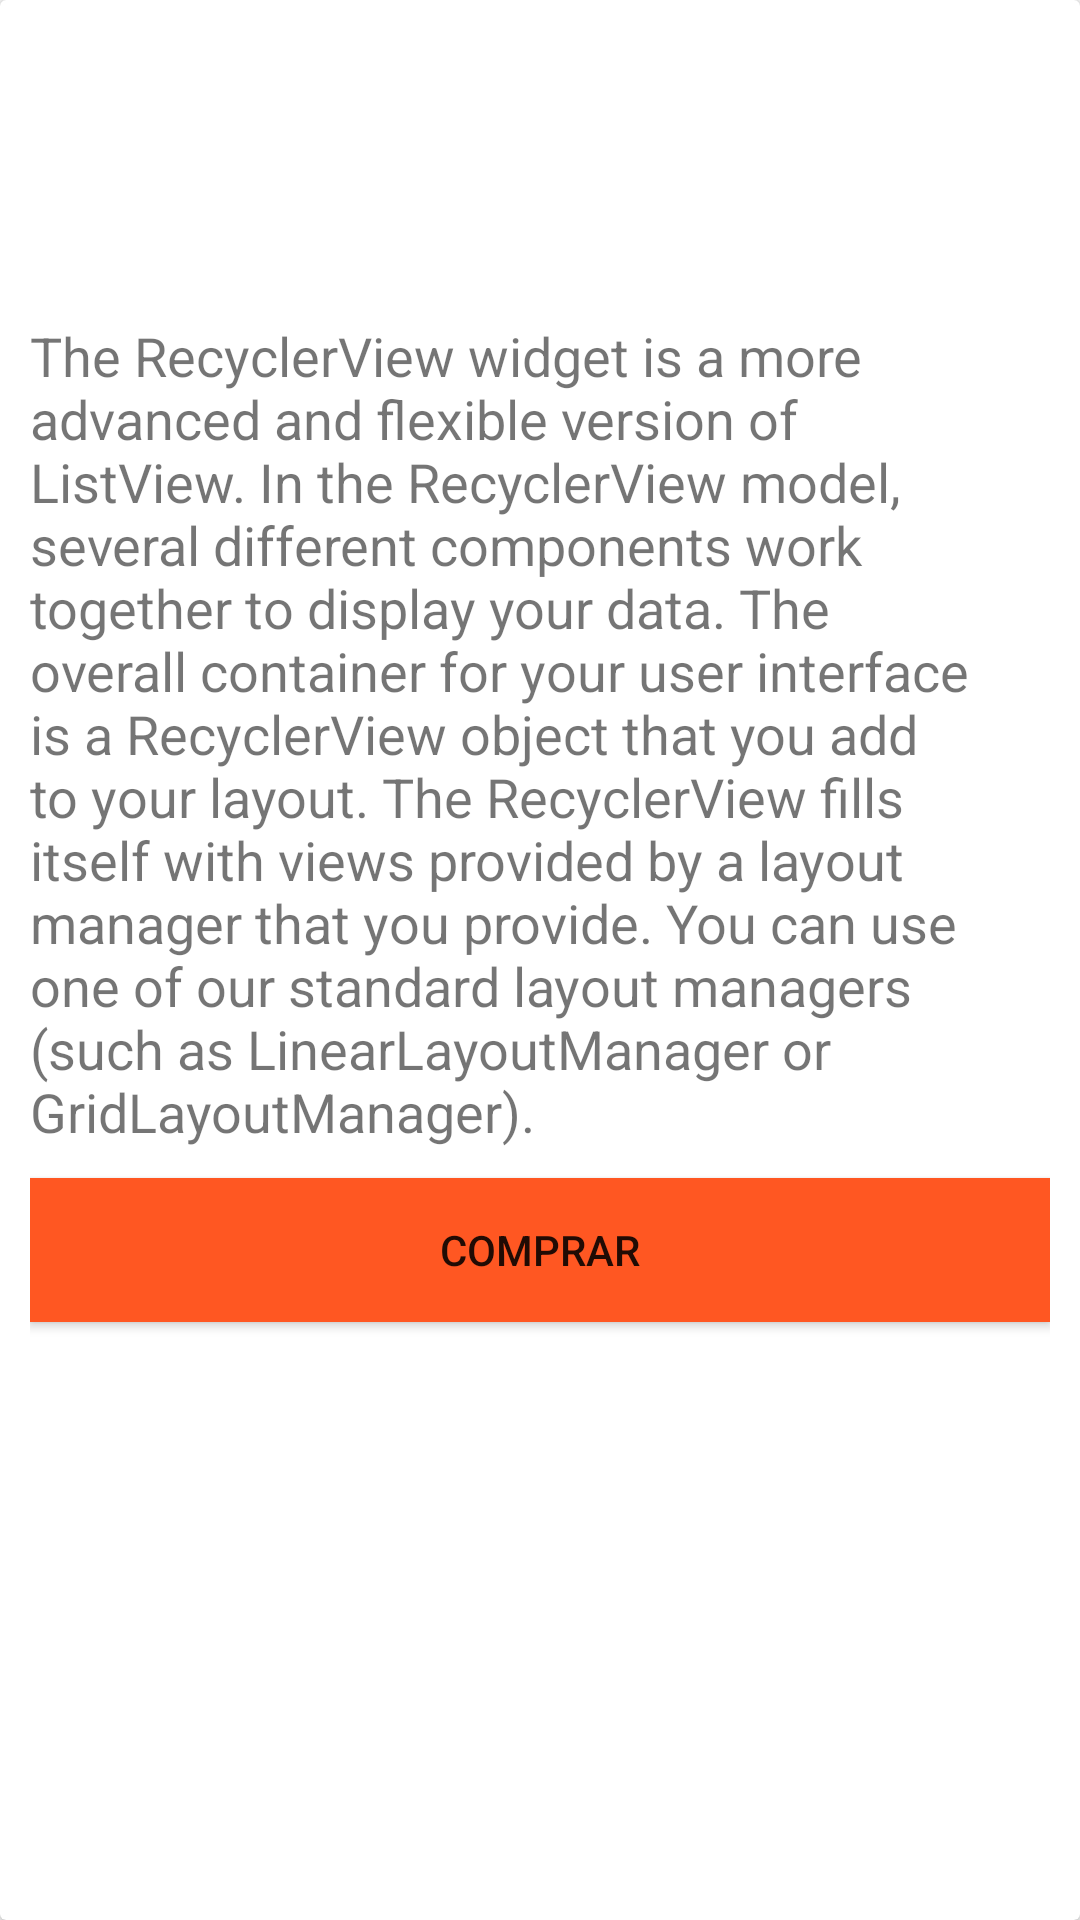

Here is an Android app screen rendered from its layout file. Give the layout XML and the strings, colors and styles it references.
<!-- AndroidManifest.xml: application theme AppTheme -->
<!-- res/layout/contenido_descrip.xml -->
<?xml version="1.0" encoding="utf-8"?>
<android.support.v7.widget.CardView
        xmlns:android="http://schemas.android.com/apk/res/android"
        xmlns:tools="http://schemas.android.com/tools"
        android:orientation="vertical"
        android:layout_width="match_parent"
        android:layout_height="match_parent">

        <LinearLayout
                android:layout_width="match_parent"
                android:layout_height="wrap_content"
                android:padding="10dp"
                android:orientation="vertical">

            <TextView
                    android:id="@+id/txtViewTitulo"
                    tools:text="Titltulo"
                    android:layout_width="wrap_content"
                    android:layout_height="wrap_content"
                    android:transitionName="transiciondeltitulo"
                    android:textSize="26sp"/>
            <TextView
                    android:id="@+id/txtViewDescrip"
                    android:transitionName="transiciondeldesc"
                    tools:text="Descripcion"
                    android:layout_width="wrap_content"
                    android:layout_height="wrap_content"
                    android:textSize="18sp"/>
            <TextView
                    tools:text="$$$$$$$"
                    android:id="@+id/txtViewPrecio"
                    android:transitionName="transiciondeprecio"
                    android:layout_width="wrap_content"
                    android:layout_height="wrap_content"
                    android:textSize="20sp"
                    android:textColor="?attr/colorAccent"
                    android:layout_gravity="end"/>

            <TextView
                    android:id="@+id/txtViewDescripGrand"
                    android:text="@string/textoRecursoR"
                    android:layout_width="match_parent"
                    android:layout_height="wrap_content"
                    android:layout_marginTop="10dp"
                    android:textSize="18sp"/>

            <Button
                    android:layout_width="match_parent"
                    android:layout_height="wrap_content"
                    android:layout_marginBottom="10dp"
                    android:layout_marginTop="10dp"
                    android:padding="10dp"
                    android:background="?attr/colorError"
                    android:text="COMPRAR"
                    android:id="@+id/buyItem"/>

        </LinearLayout>

</android.support.v7.widget.CardView>
<!-- resources referenced by this layout -->
<resources>
  <string name="textoRecursoR">The RecyclerView widget is a more advanced and flexible version of ListView. In the
          RecyclerView model, several different components work together to display your data. The overall container for
          your user interface is a RecyclerView object that you add to your layout. The RecyclerView fills itself with
          views provided by a layout manager that you provide. You can use one of our standard layout managers (such as
          LinearLayoutManager or GridLayoutManager).
      </string>
  <style name="AppTheme" parent="Theme.AppCompat.Light.NoActionBar">
          
          <item name="colorPrimary">@color/colorPrimary</item>
          <item name="colorPrimaryDark">@color/colorPrimaryDark</item>
          <item name="colorAccent">@color/colorAccent</item>
          <item name="android:windowContentTransitions">true</item>
      </style>
  <!-- not gathered from this repository: default colours our renderer supplied (Android Studio template values) -->
  <color name="colorPrimary">#FF6200EE</color>
  <color name="colorPrimaryDark">#FF3700B3</color>
  <color name="colorAccent">#FF03DAC5</color>
</resources>
